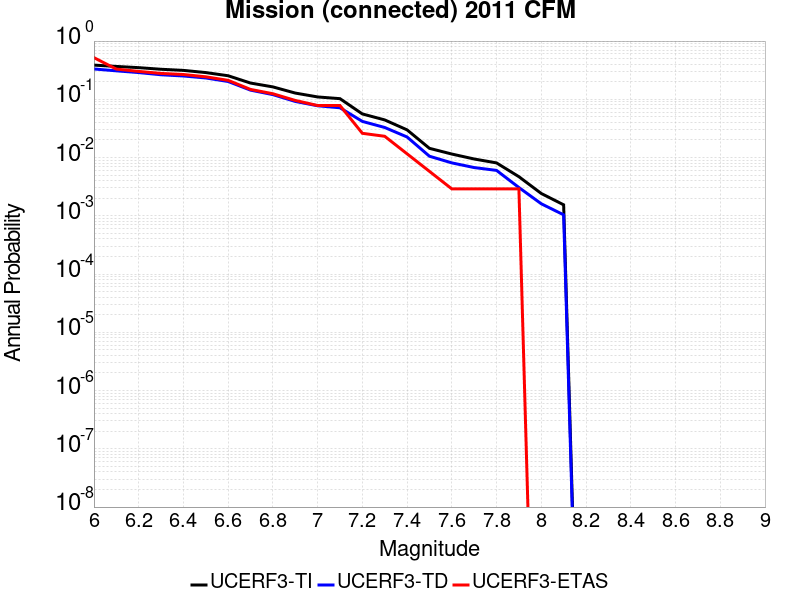

The table this chart was drawn from, first rows:
Magnitude, UCERF3-TI Prob, UCERF3-TD Prob, UCERF3-ETAS Prob
6.0, 0.3866, 0.3319, 0.5188
6.1, 0.3668, 0.3082, 0.3304
6.2, 0.3496, 0.2878, 0.3014
6.3, 0.3279, 0.2638, 0.2783
6.4, 0.3138, 0.2514, 0.2667
6.5, 0.2879, 0.2326, 0.2435
6.6, 0.2538, 0.2022, 0.2116
6.7, 0.1902, 0.1437, 0.1478
6.8, 0.1634, 0.1204, 0.1246
6.9, 0.128, 0.09194, 0.09565
7.0, 0.1099, 0.0775, 0.07826
7.1, 0.1026, 0.07154, 0.07826
7.2, 0.05611, 0.04177, 0.02609
7.3, 0.04429, 0.03284, 0.02319
7.4, 0.02988, 0.02255, 0.01159
7.5, 0.0144, 0.01054, 0.005797
7.6, 0.01149, 0.008104, 0.002899
7.7, 0.009449, 0.006734, 0.002899
7.8, 0.008095, 0.006021, 0.002899
7.9, 0.004694, 0.003061, 0.002899
8.0, 0.002418, 0.00161, 0.0
8.1, 0.001545, 0.00104, 0.0
